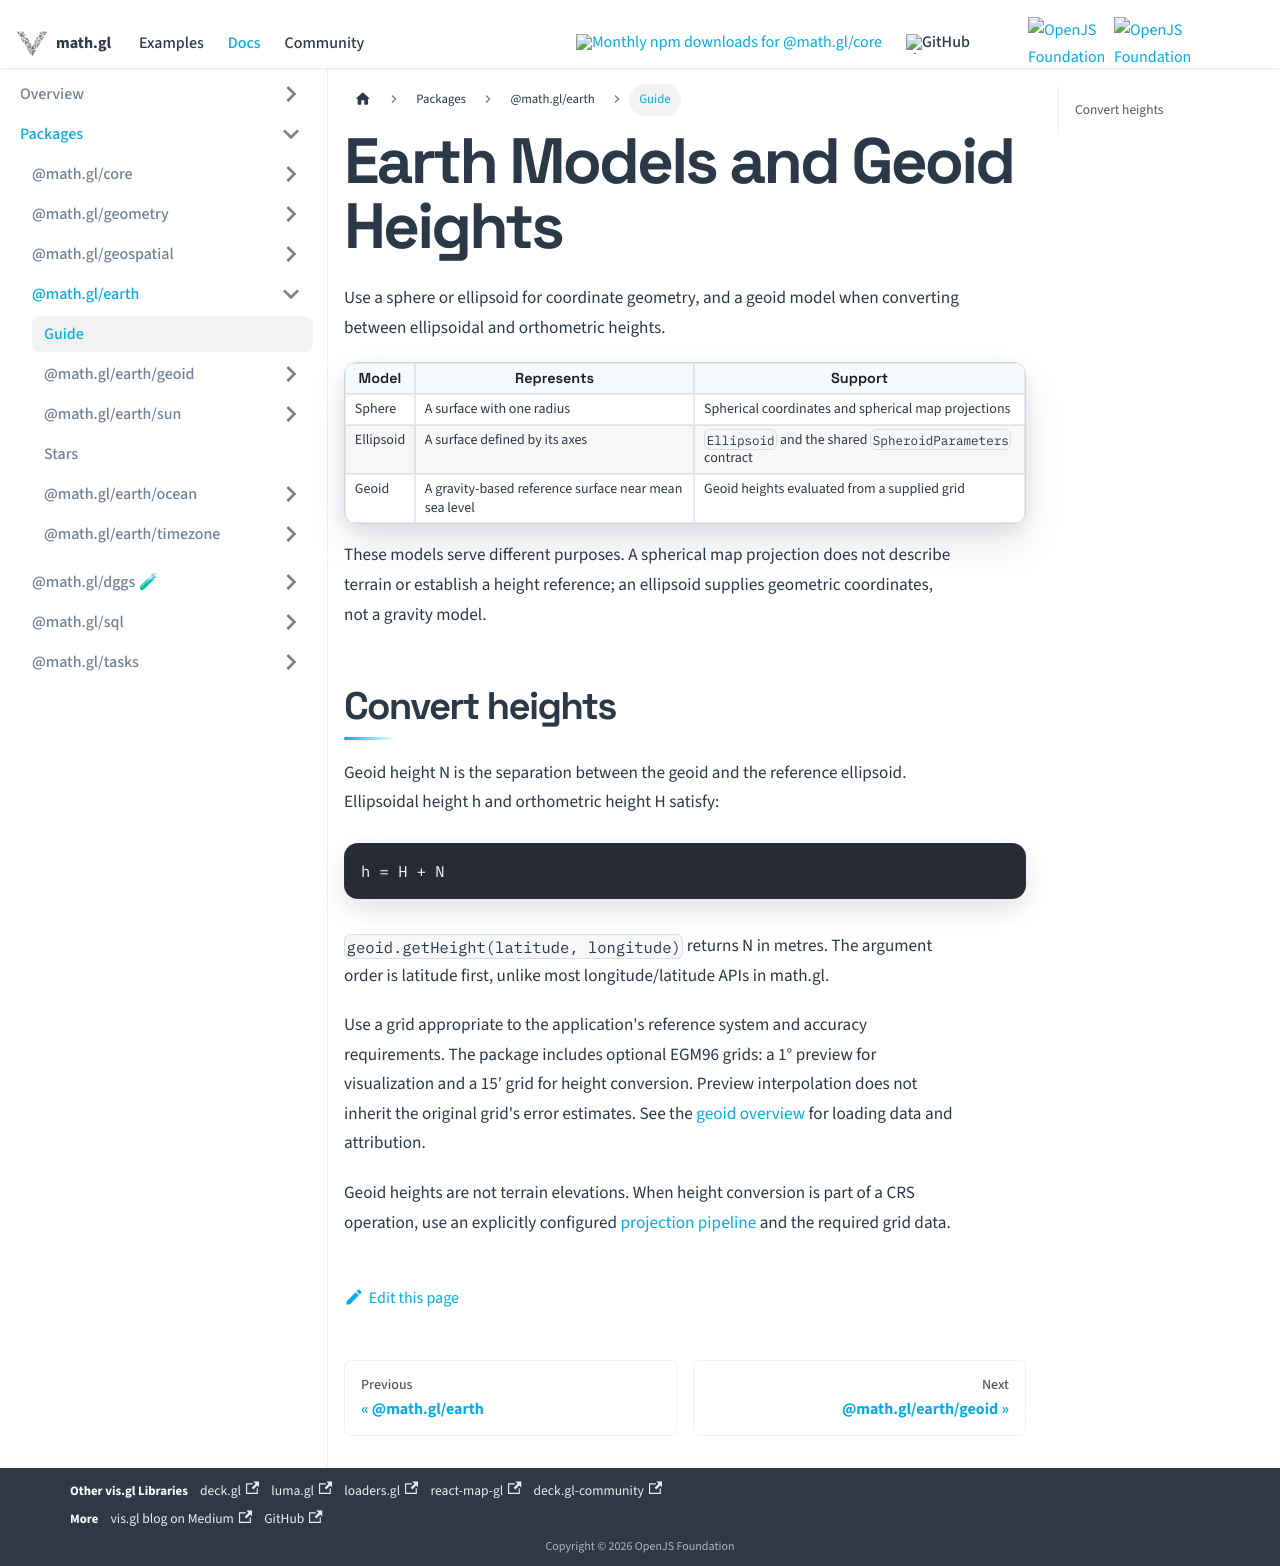

repository: visgl/math.gl · page: docs/modules/earth/geoid/developer-guide/geospatial-models.html · generator: docusaurus

# Earth Models and Geoid Heights

Use a sphere or ellipsoid for coordinate geometry, and a geoid model when converting between ellipsoidal and orthometric heights.

| Model | Represents | Support |
| --- | --- | --- |
| Sphere | A surface with one radius | Spherical coordinates and spherical map projections |
| Ellipsoid | A surface defined by its axes | `Ellipsoid` and the shared `SpheroidParameters` contract |
| Geoid | A gravity-based reference surface near mean sea level | Geoid heights evaluated from a supplied grid |

These models serve different purposes. A spherical map projection does not describe terrain or establish a height reference; an ellipsoid supplies geometric coordinates, not a gravity model.

## Convert heights

Geoid height N is the separation between the geoid and the reference ellipsoid. Ellipsoidal height h and orthometric height H satisfy:

```text
h = H + N
```

`geoid.getHeight(latitude, longitude)` returns N in metres. The argument order is latitude first, unlike most longitude/latitude APIs in math.gl.

Use a grid appropriate to the application's reference system and accuracy requirements. The package includes optional EGM96 grids: a 1° preview for visualization and a 15′ grid for height conversion. Preview interpolation does not inherit the original grid's error estimates. See the [geoid overview](../README.md) for loading data and attribution.

Geoid heights are not terrain elevations. When height conversion is part of a CRS operation, use an explicitly configured [projection pipeline](../../../geospatial/projection/api-reference/projection-pipeline.md) and the required grid data.
